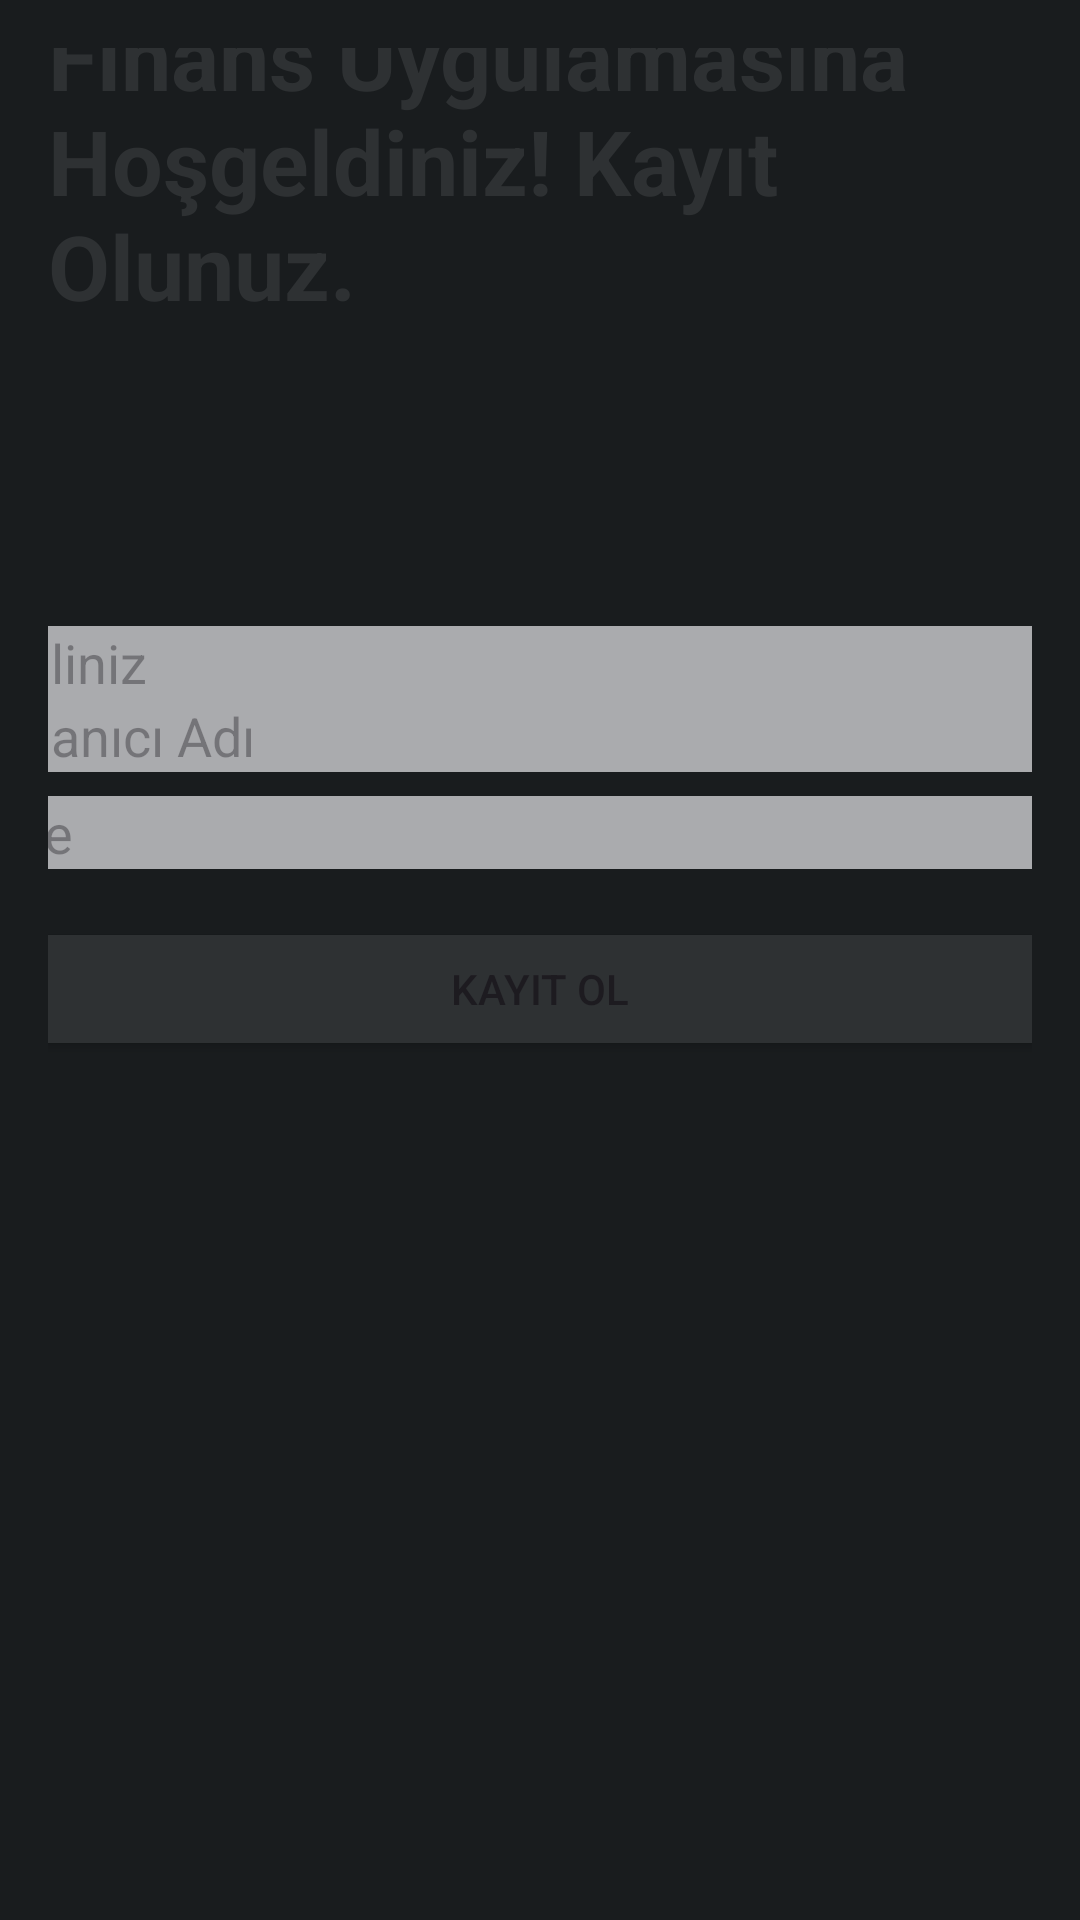

Write the Android layout XML for this screen, with the resource values it uses.
<!-- AndroidManifest.xml: application theme Theme.FinansApp -->
<!-- res/layout/activity_signin.xml -->
<?xml version="1.0" encoding="utf-8"?>
<LinearLayout xmlns:android="http://schemas.android.com/apk/res/android"
    android:layout_width="match_parent"
    android:layout_height="match_parent"
    android:orientation="vertical"
    android:padding="16dp"
    android:background="@color/material_dynamic_neutral10"
    android:gravity="center">

    <TextView
        android:id="@+id/textViewTitle"
        android:layout_width="wrap_content"
        android:layout_height="wrap_content"
        android:layout_gravity="center_horizontal"
        android:layout_marginBottom="100dp"
        android:text="Finans Uygulamasına Hoşgeldiniz! Kayıt Olunuz."
        android:textColor="@color/material_dynamic_neutral20"
        android:textSize="30sp"
        android:textStyle="bold" />

    <LinearLayout
        android:layout_width="507dp"
        android:layout_height="425dp"
        android:orientation="vertical">

        <EditText
            android:id="@+id/editTextMail"
            android:layout_width="match_parent"
            android:layout_height="wrap_content"
            android:background="@color/material_dynamic_neutral70"
            android:hint="              Mailiniz" />

        <EditText
            android:id="@+id/editTextUsername"
            android:layout_width="match_parent"
            android:layout_height="wrap_content"
            android:background="@color/material_dynamic_neutral70"
            android:hint="              Kullanıcı Adı" />

        <EditText
            android:id="@+id/editTextPassword"
            android:layout_width="match_parent"
            android:layout_height="wrap_content"
            android:layout_marginTop="8dp"
            android:background="@color/material_dynamic_neutral70"
            android:hint="              Şifre" />

        <Button
            android:id="@+id/buttonSignup"
            android:backgroundTint="@color/material_dynamic_neutral20"
            android:layout_width="match_parent"
            android:layout_height="wrap_content"
            android:layout_marginTop="16dp"
            android:text="Kayıt Ol" />

    </LinearLayout>
    <TextView
        android:id="@+id/textViewLoginLink"
        android:layout_width="wrap_content"
        android:layout_height="wrap_content"
        android:layout_marginTop="8dp"
        android:text="Hesabın varsa giriş yap"
        android:textColor="@color/material_dynamic_neutral70"
        android:textSize="16sp"
        android:gravity="center"
        android:onClick="navigateToLoginActivity" />
</LinearLayout>
<!-- resources referenced by this layout -->
<resources>
  <style name="Theme.FinansApp" parent="Base.Theme.FinansApp" />
  <style name="Base.Theme.FinansApp" parent="Theme.Material3.DayNight.NoActionBar">
          
          <item name="colorPrimary">@color/white</item>
      </style>
  <color name="white">#FFFFFFFF</color>
</resources>
